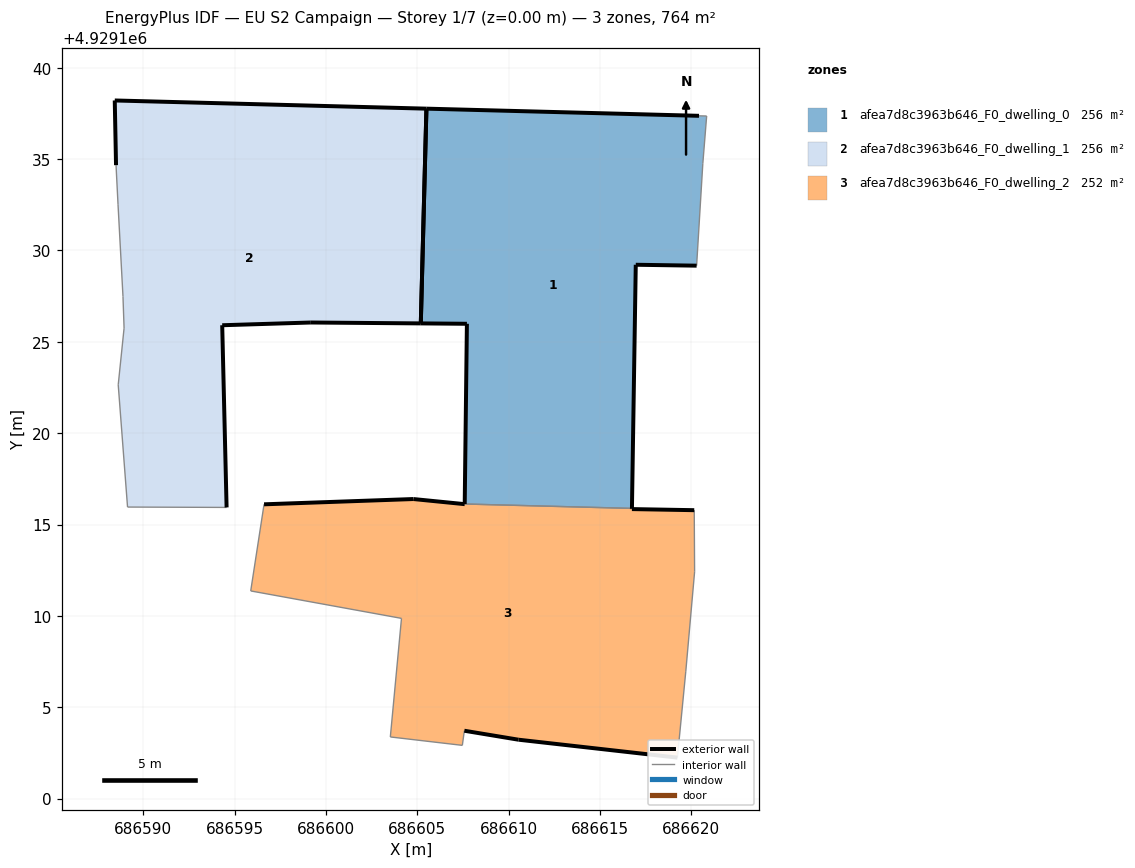
=== STOREY PLAN SPEC (per zone: floor XY polygon, exterior-wall plan segments, windows/doors) ===
zone 1: afea7d8c3963b646_F0_dwelling_0  (255.9 m²)
  floor: (686616.75, 4929115.88) (686616.96, 4929129.21) (686620.29, 4929129.16) (686620.63, 4929134.75) (686620.84, 4929137.35) (686620.42, 4929137.36) (686605.50, 4929137.76) (686605.19, 4929126.00) (686607.72, 4929125.98) (686607.60, 4929116.12)
  exterior wall: (686620.29, 4929129.16) – (686616.96, 4929129.21)  [3.3 m]
  exterior wall: (686616.96, 4929129.21) – (686616.75, 4929115.88)  [13.3 m]
  exterior wall: (686607.60, 4929116.12) – (686607.72, 4929125.98)  [9.9 m]
  exterior wall: (686607.72, 4929125.98) – (686605.19, 4929126.00)  [2.5 m]
  exterior wall: (686605.50, 4929137.76) – (686620.42, 4929137.36)  [14.9 m]
  exterior wall: (686605.19, 4929126.00) – (686605.50, 4929137.76)  [11.8 m]
  interior walls: 4
zone 2: afea7d8c3963b646_F0_dwelling_1  (255.9 m²)
  floor: (686605.19, 4929126.00) (686605.50, 4929137.76) (686588.45, 4929138.20) (686588.52, 4929134.66) (686588.63, 4929132.49) (686588.90, 4929127.48) (686588.96, 4929125.74) (686588.64, 4929122.64) (686589.15, 4929115.96) (686594.57, 4929115.93) (686594.33, 4929125.90) (686599.18, 4929126.05)
  exterior wall: (686588.45, 4929138.20) – (686605.50, 4929137.76)  [17.1 m]
  exterior wall: (686605.19, 4929126.00) – (686599.18, 4929126.05)  [6.0 m]
  exterior wall: (686599.18, 4929126.05) – (686594.33, 4929125.90)  [4.9 m]
  exterior wall: (686594.33, 4929125.90) – (686594.57, 4929115.93)  [10.0 m]
  exterior wall: (686588.52, 4929134.66) – (686588.45, 4929138.20)  [3.5 m]
  exterior wall: (686605.50, 4929137.76) – (686605.19, 4929126.00)  [11.8 m]
  interior walls: 6
zone 3: afea7d8c3963b646_F0_dwelling_2  (252.0 m²)
  floor: (686619.23, 4929102.24) (686619.69, 4929106.97) (686620.18, 4929112.41) (686620.16, 4929115.78) (686616.75, 4929115.84) (686616.75, 4929115.88) (686607.60, 4929116.12) (686607.60, 4929116.11) (686604.79, 4929116.39) (686596.62, 4929116.11) (686595.89, 4929111.37) (686604.14, 4929109.86) (686603.53, 4929103.38) (686607.47, 4929102.92) (686607.58, 4929103.71) (686610.54, 4929103.22)
  exterior wall: (686616.75, 4929115.88) – (686616.75, 4929115.84)  [0.0 m]
  exterior wall: (686616.75, 4929115.84) – (686620.16, 4929115.78)  [3.4 m]
  exterior wall: (686619.23, 4929102.24) – (686610.54, 4929103.22)  [8.8 m]
  exterior wall: (686610.54, 4929103.22) – (686607.58, 4929103.71)  [3.0 m]
  exterior wall: (686596.62, 4929116.11) – (686604.79, 4929116.39)  [8.2 m]
  exterior wall: (686604.79, 4929116.39) – (686607.60, 4929116.11)  [2.8 m]
  exterior wall: (686607.60, 4929116.11) – (686607.60, 4929116.12)  [0.0 m]
  interior walls: 9

=== DERIVED (storey summary) ===
Building: EU S2 Campaign
Storey: 1 of 7  (floor level z = 0.00 m)
Storey gross floor area: 763.7 m²
Zones on this storey: 3
  - afea7d8c3963b646_F0_dwelling_0: floor 255.9 m²; exterior wall 55.7 m (167.2 m²); WWR 0.0%
  - afea7d8c3963b646_F0_dwelling_1: floor 255.9 m²; exterior wall 53.2 m (159.6 m²); WWR 0.0%
  - afea7d8c3963b646_F0_dwelling_2: floor 252.0 m²; exterior wall 26.2 m (78.6 m²); WWR 0.0%
Zone adjacency (shared interzone walls):
  - afea7d8c3963b646_F0_dwelling_0 ↔ afea7d8c3963b646_F0_dwelling_2